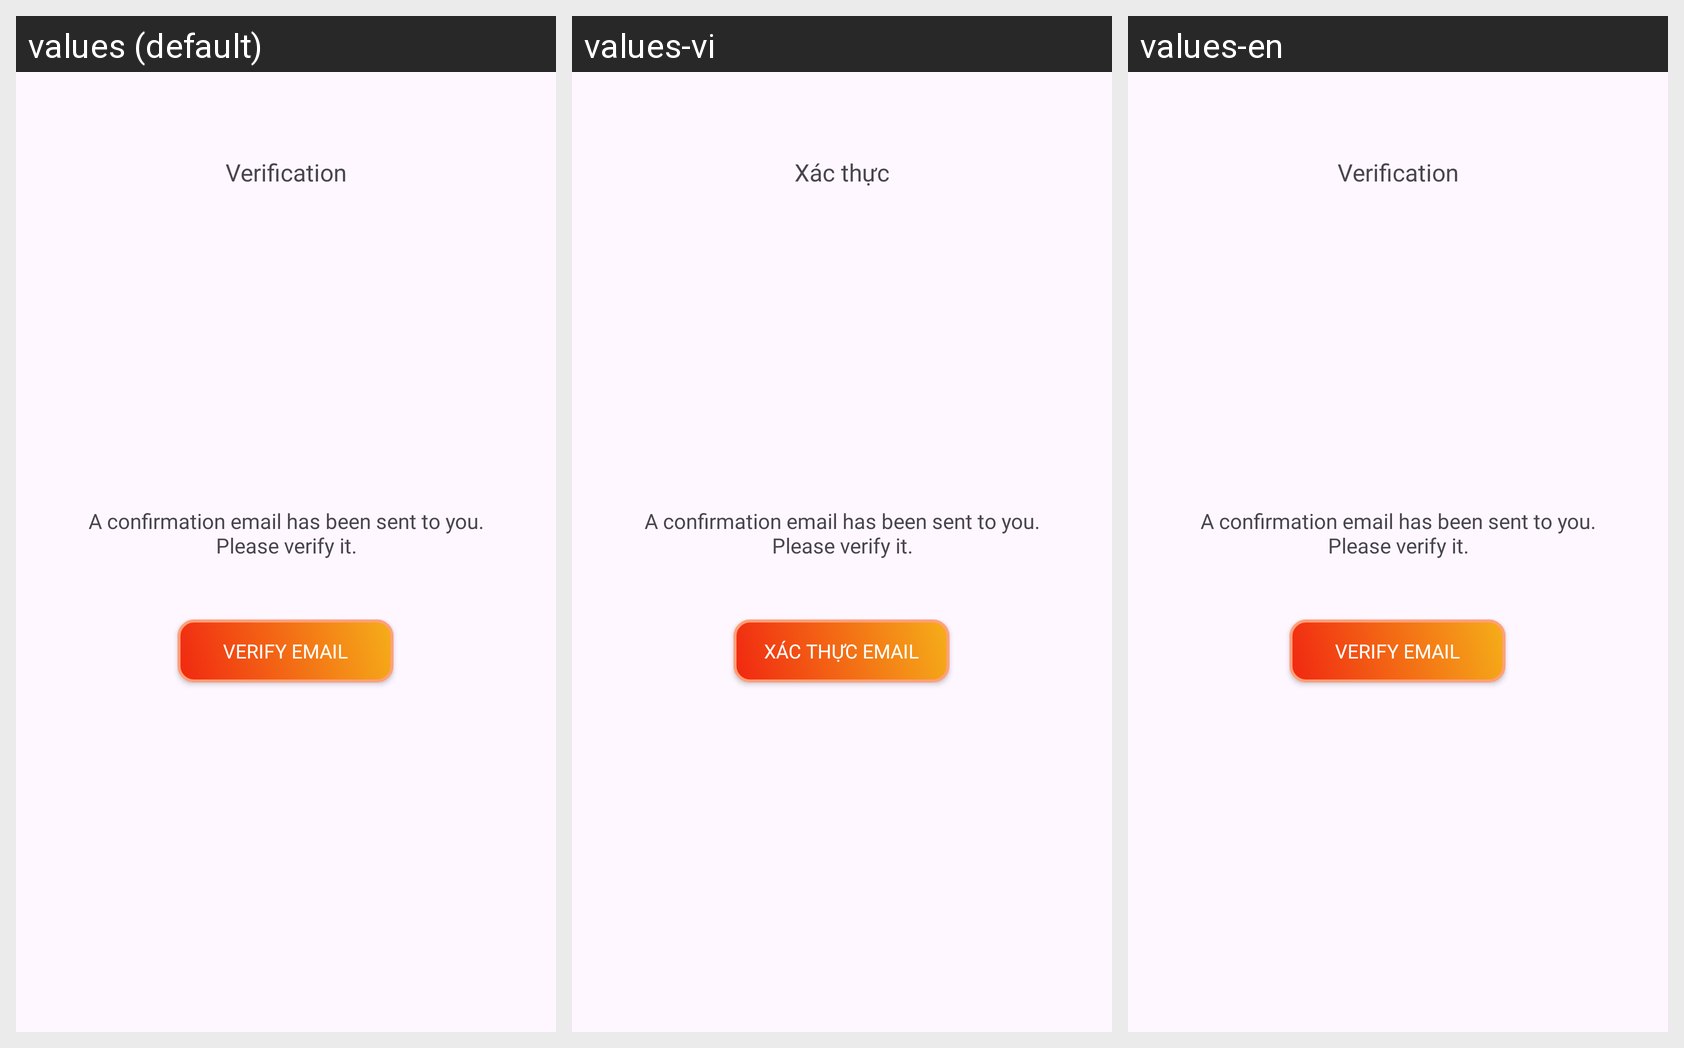

Here is an Android app screen in its default locale and in the app's own translations. Write out the translated-string differences for the strings that appear on this screen.
Android screen res/layout/activity_verification.xml rendered under 3 locales, left to right: values (default), values-vi, values-en. Device: Nexus 5 (rendered at 1080×1920; each locale shown at half size, 540×960, under a caption strip naming it); theme Theme.App_vpn.
Strings drawn on this screen, with the default value and each locale's value (text and hints the layout hard-codes, and strings that could not be matched under every locale, appear in the picture but are not listed):

verify_email
  values: Verify email
  values-vi: Xác thực email
  values-en: Verify email

confirm_email_send
  values: A confirmation email has been sent to you. Please verify it.
  values-vi: A confirmation email has been sent to you. Please verify it.  [not translated; the default value is used]
  values-en: A confirmation email has been sent to you. Please verify it.  [not translated; the default value is used]

verification
  values: Verification
  values-vi: Xác thực
  values-en: Verification
